Run: headless pygame with SDL's dummy video driver; simulated clock (each Clock.tick advances the game by its frame time, no real sleeping); random seed 0; keys injected as events and as key.get_pressed() state; no mouse input.
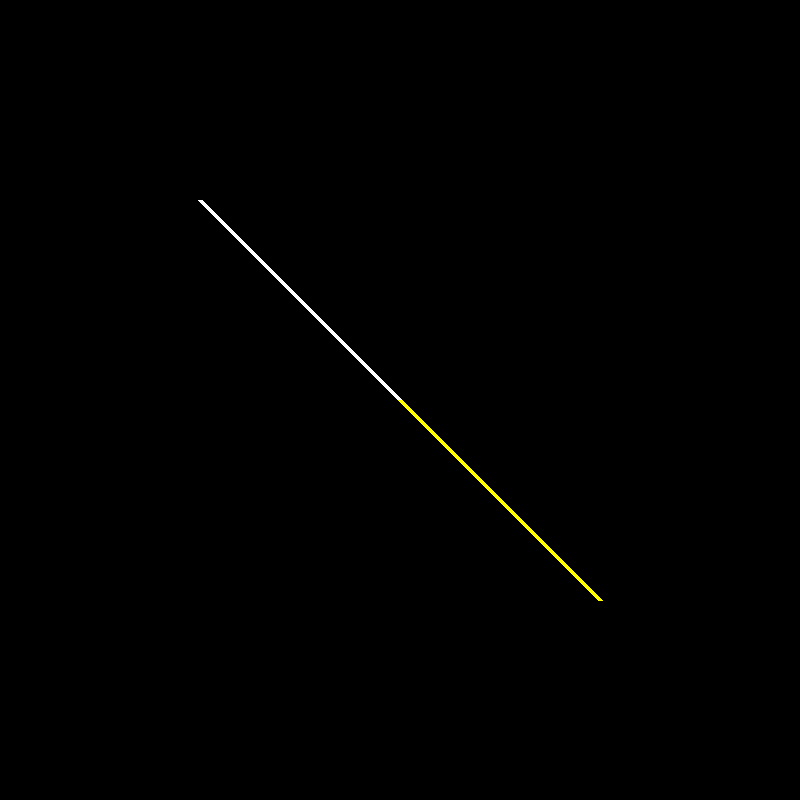
Frame 1 of 4 · flips 1–60 · no input
Frame 2 of 4 · flips 61–180 · tapped SPACE, RETURN · held RIGHT (→), D · screen unchanged from frame 1, image omitted
Frame 3 of 4 · flips 181–300 · held DOWN (↓), S · screen unchanged from frame 2, image omitted
Frame 4 of 4 · flips 301–420 · held LEFT (←), A, UP (↑), W · screen unchanged from frame 3, image omitted

The pygame program that drew these frames:

import pygame
import sys
pygame.init()
screen =pygame.display.set_mode((800,800))
def translation(x1, y1, x2, y2, tx, ty):

    pygame.draw.line(screen,(255,255,255),(x1,y1),(x2,y2),width = 5)

    x1 += tx
    y1 += ty
    x2 += tx
    y2 += ty
    print(x1,x2,y1,y2)
    pygame.draw.line(screen, (255,255,0),(x1,y1),(x2,y2), width = 5)
    

def main():
    while True:
        for event in pygame.event.get():
            if event.type == pygame.QUIT:
                pygame.quit()
                sys.exit()
            screen.fill((0,0,0))
        translation(200,200,400,400, 200, 200)
        pygame.display.flip()

if __name__ == "__main__":
    main()
    
